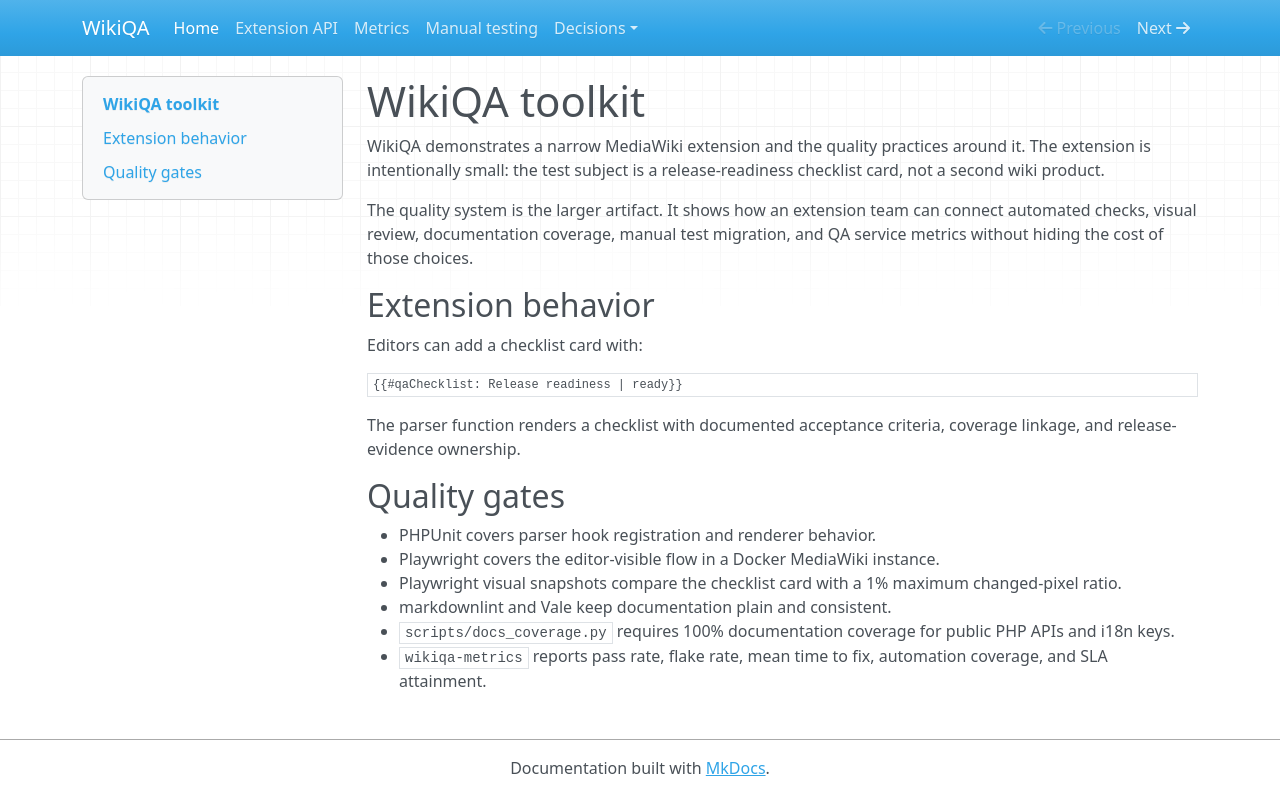

repository: sherrykisilu/wikiqa · page: index.html · generator: mkdocs

# WikiQA toolkit

WikiQA demonstrates a narrow MediaWiki extension and the quality practices around it. The extension is intentionally small: the test subject is a release-readiness checklist card, not a second wiki product.

The quality system is the larger artifact. It shows how an extension team can connect automated checks, visual review, documentation coverage, manual test migration, and QA service metrics without hiding the cost of those choices.

## Extension behavior

Editors can add a checklist card with:

```wikitext
{{#qaChecklist: Release readiness | ready}}
```

The parser function renders a checklist with documented acceptance criteria, coverage linkage, and release-evidence ownership.

## Quality gates

- PHPUnit covers parser hook registration and renderer behavior.
- Playwright covers the editor-visible flow in a Docker MediaWiki instance.
- Playwright visual snapshots compare the checklist card with a 1% maximum changed-pixel ratio.
- markdownlint and Vale keep documentation plain and consistent.
- `scripts/docs_coverage.py` requires 100% documentation coverage for public PHP APIs and i18n keys.
- `wikiqa-metrics` reports pass rate, flake rate, mean time to fix, automation coverage, and SLA attainment.
